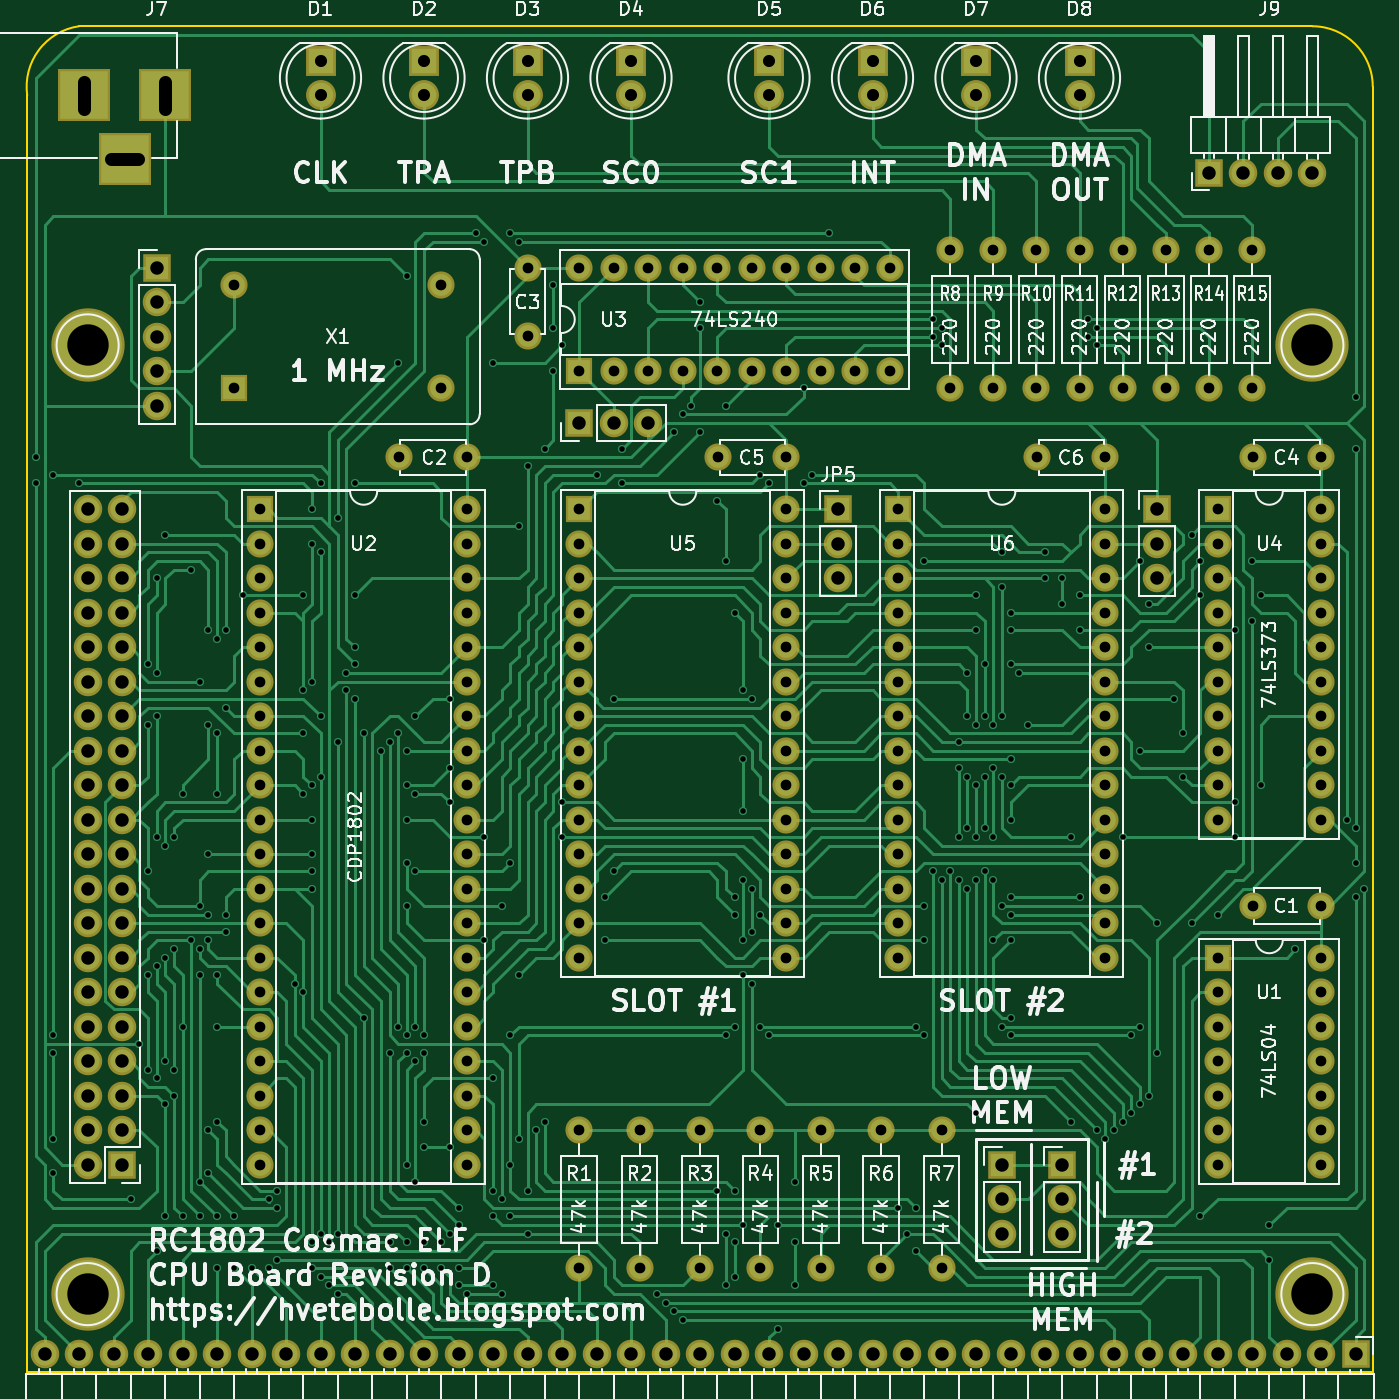
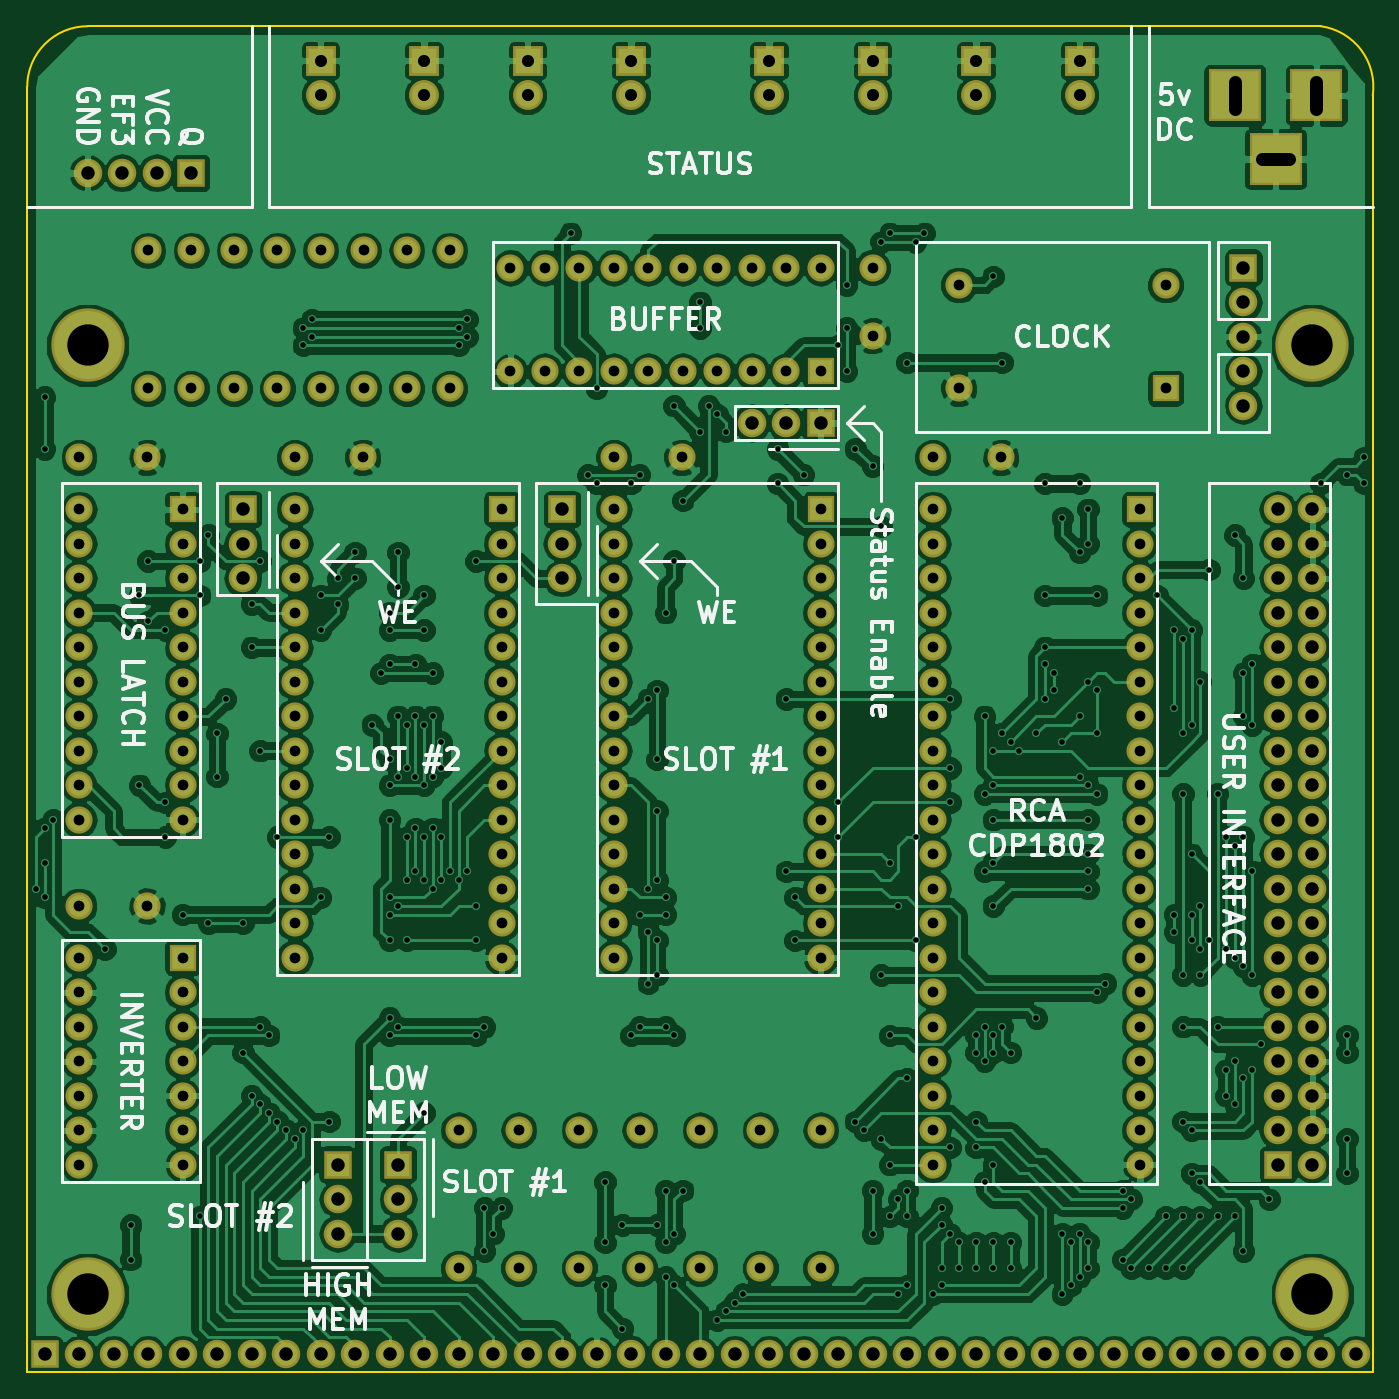
Circuit board: 10 layer files. Board 99.1 x 99.1 mm.
- bottom_copper: RC1802 CPU-B.Cu.gbl (408582 bytes)
- bottom_mask: RC1802 CPU-B.Mask.gbs (9542 bytes)
- paste: RC1802 CPU-B.Paste.gbp (276 bytes)
- bottom_silk: RC1802 CPU-B.SilkS.gbo (37687 bytes)
- outline: RC1802 CPU-Edge.Cuts.gm1 (676 bytes)
- top_copper: RC1802 CPU-F.Cu.gtl (106843 bytes)
- top_mask: RC1802 CPU-F.Mask.gts (9542 bytes)
- paste: RC1802 CPU-F.Paste.gtp (276 bytes)
- top_silk: RC1802 CPU-F.SilkS.gto (113490 bytes)
- drill: RC1802 CPU.drl (10463 bytes)

=== bottom_copper: RC1802 CPU-B.Cu.gbl (408582 bytes, source omitted) ===
=== bottom_mask: RC1802 CPU-B.Mask.gbs (9542 bytes, source omitted) ===
=== paste: RC1802 CPU-B.Paste.gbp ===
G04 #@! TF.FileFunction,Paste,Bot*
%FSLAX46Y46*%
G04 Gerber Fmt 4.6, Leading zero omitted, Abs format (unit mm)*
G04 Created by KiCad (PCBNEW 4.0.7) date 09/23/18 19:31:25*
%MOMM*%
%LPD*%
G01*
G04 APERTURE LIST*
%ADD10C,0.100000*%
G04 APERTURE END LIST*
D10*
M02*

=== bottom_silk: RC1802 CPU-B.SilkS.gbo (37687 bytes, source omitted) ===
=== outline: RC1802 CPU-Edge.Cuts.gm1 ===
G04 #@! TF.FileFunction,Profile,NP*
%FSLAX46Y46*%
G04 Gerber Fmt 4.6, Leading zero omitted, Abs format (unit mm)*
G04 Created by KiCad (PCBNEW 4.0.7) date 09/23/18 19:31:25*
%MOMM*%
%LPD*%
G01*
G04 APERTURE LIST*
%ADD10C,0.100000*%
%ADD11C,0.150000*%
G04 APERTURE END LIST*
D10*
D11*
X104140000Y-48260000D02*
X194945000Y-48260000D01*
X100330000Y-147320000D02*
X100330000Y-53340000D01*
X199390000Y-52705000D02*
X199390000Y-147320000D01*
X104140000Y-48260000D02*
G75*
G03X100330000Y-53340000I635000J-4445000D01*
G01*
X199390000Y-52705000D02*
G75*
G03X194945000Y-48260000I-4445000J0D01*
G01*
X199390000Y-147320000D02*
X100330000Y-147320000D01*
M02*

=== top_copper: RC1802 CPU-F.Cu.gtl (106843 bytes, source omitted) ===
=== top_mask: RC1802 CPU-F.Mask.gts (9542 bytes, source omitted) ===
=== paste: RC1802 CPU-F.Paste.gtp ===
G04 #@! TF.FileFunction,Paste,Top*
%FSLAX46Y46*%
G04 Gerber Fmt 4.6, Leading zero omitted, Abs format (unit mm)*
G04 Created by KiCad (PCBNEW 4.0.7) date 09/23/18 19:31:25*
%MOMM*%
%LPD*%
G01*
G04 APERTURE LIST*
%ADD10C,0.100000*%
G04 APERTURE END LIST*
D10*
M02*

=== top_silk: RC1802 CPU-F.SilkS.gto (113490 bytes, source omitted) ===
=== drill: RC1802 CPU.drl (10463 bytes, source omitted) ===
